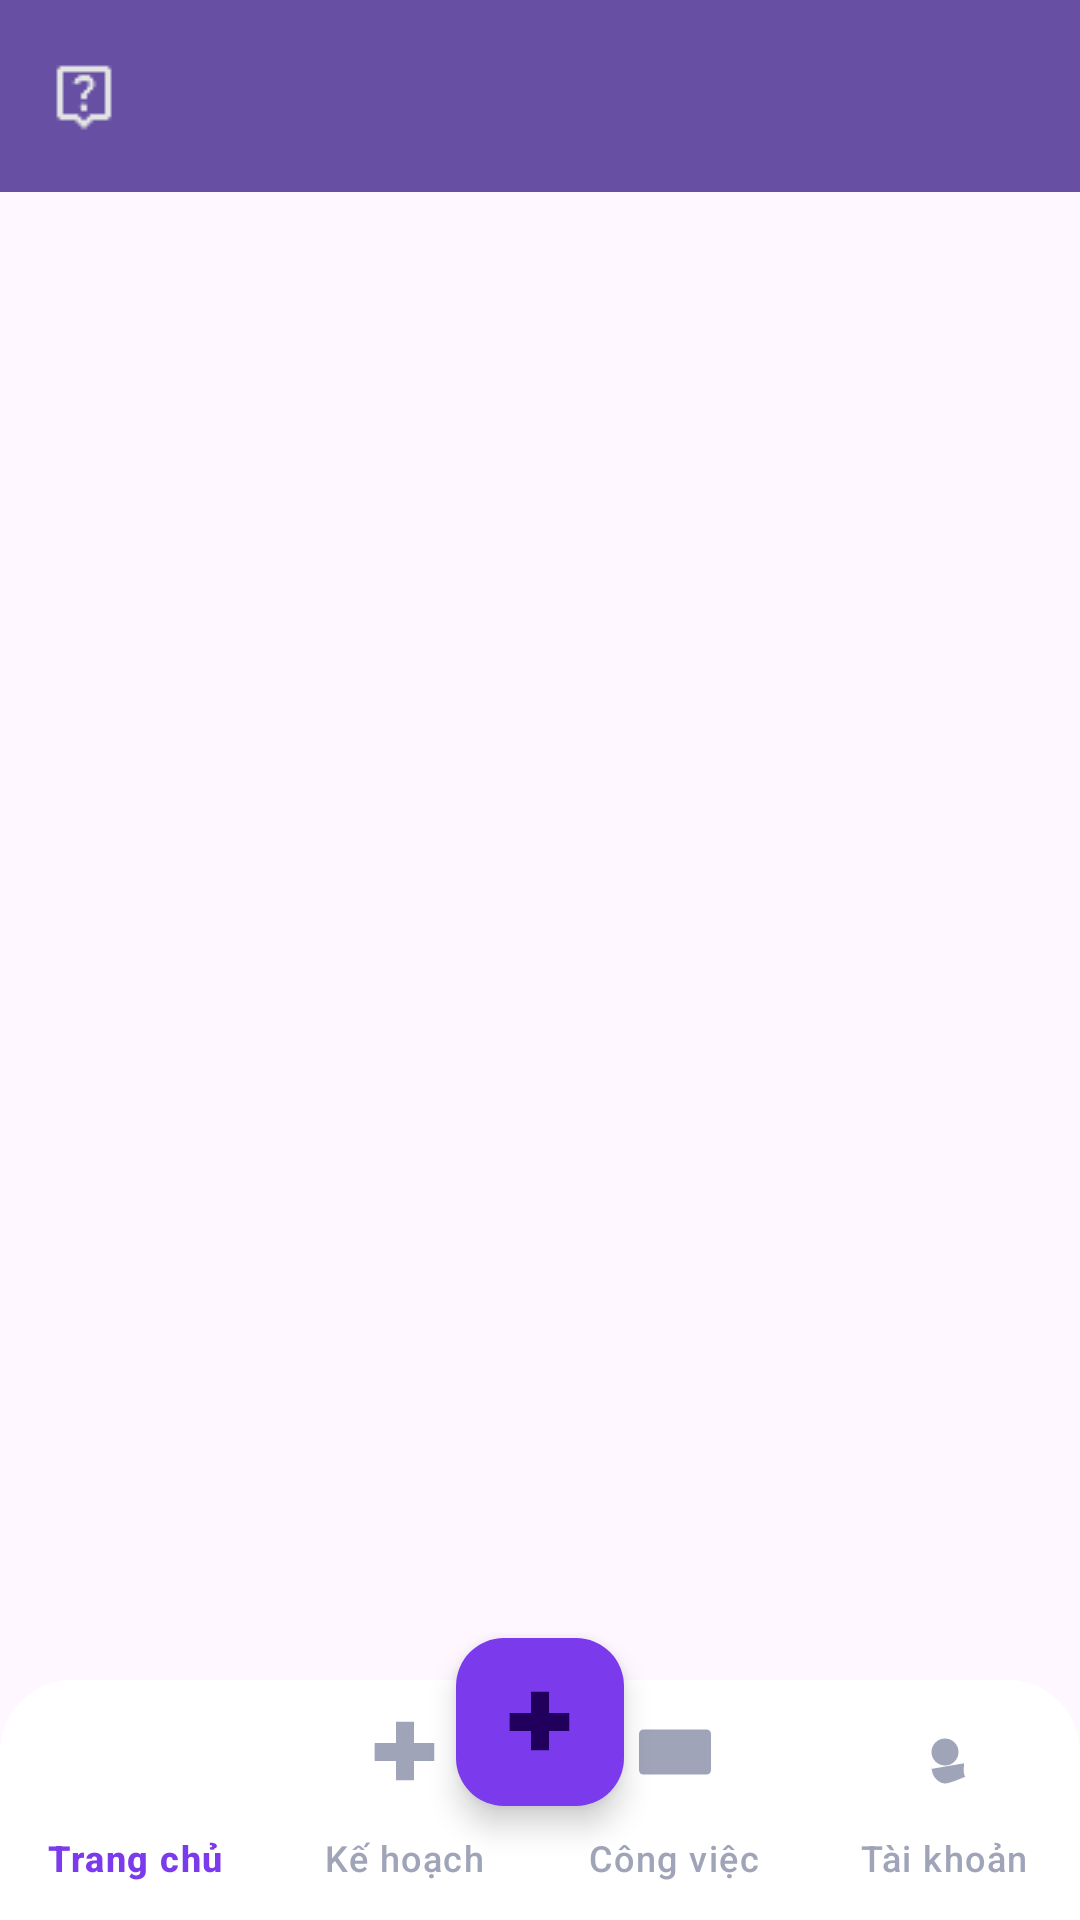

Produce the Android XML layout that renders to this screen, including the resource entries it uses.
<!-- AndroidManifest.xml: application theme Theme.QuanLyCongViecApp -->
<!-- res/layout/menu.xml -->
<androidx.coordinatorlayout.widget.CoordinatorLayout xmlns:android="http://schemas.android.com/apk/res/android"
    xmlns:app="http://schemas.android.com/apk/res-auto"
    android:layout_width="match_parent"
    android:layout_height="match_parent">

    
    <com.google.android.material.appbar.MaterialToolbar
        android:id="@+id/topAppBar"
        android:layout_width="match_parent"
        android:layout_height="wrap_content"
        android:background="?attr/colorPrimary"
        android:title="Quản lý công việc cá nhân"
        app:titleTextColor="@android:color/white"
        app:navigationIcon="@drawable/help" />

    
    <FrameLayout
        android:id="@+id/fragment_container"
        android:layout_width="match_parent"
        android:layout_height="match_parent"
        android:layout_marginBottom="80dp"
        android:layout_marginTop="?attr/actionBarSize" />

    
    <com.google.android.material.floatingactionbutton.FloatingActionButton
        android:id="@+id/fabAdd"
        android:layout_width="wrap_content"
        android:layout_height="wrap_content"
        android:layout_gravity="bottom|center_horizontal"
        android:layout_marginBottom="38dp"
        app:srcCompat="@drawable/ic_add"
        app:backgroundTint="@color/colorAccent"
        android:elevation="8dp" />

    
    <com.google.android.material.bottomnavigation.BottomNavigationView
        android:id="@+id/bottomNavigation"
        android:layout_width="match_parent"
        android:layout_height="wrap_content"
        android:layout_gravity="bottom"
        android:background="@drawable/bg_bottom_nav"
        app:itemIconTint="@color/nav_selector"
        app:itemTextColor="@color/nav_selector"
        app:labelVisibilityMode="labeled"
        app:menu="@menu/menu_bottom_nav" />
</androidx.coordinatorlayout.widget.CoordinatorLayout>
<!-- resources referenced by this layout -->
<resources>
  <color name="colorAccent">#7C3AED</color>
  <!-- drawable bg_bottom_nav (drawable) -->
  <shape xmlns:android="http://schemas.android.com/apk/res/android"
      android:shape="rectangle">
      <solid android:color="@android:color/white"/>
      <corners android:topLeftRadius="24dp" android:topRightRadius="24dp"/>
      <size android:height="70dp"/>
  </shape>
  <!-- drawable help: png bitmap (drawable, 404 bytes) -->
  <!-- drawable ic_add (drawable) -->
  <vector xmlns:android="http://schemas.android.com/apk/res/android"
      android:width="64dp"
      android:height="64dp"
      android:viewportWidth="64"
      android:viewportHeight="64">
  
      
      <path
          android:strokeColor="@color/emerald_teal"
      android:strokeWidth="16"
      android:fillColor="@android:color/transparent"
      android:pathData="M32,5 L32,57"/>
  
      
      <path
          android:strokeColor="@color/elegant_border"
      android:strokeWidth="16"
      android:fillColor="@android:color/transparent"
      android:pathData="M5,32 L58,32"/>
  
  </vector>
  <style name="Theme.QuanLyCongViecApp" parent="Base.Theme.QuanLyCongViecApp" />
  <color name="emerald_teal">#00695C</color>
  <color name="elegant_border">#37474F</color>
  <style name="Base.Theme.QuanLyCongViecApp" parent="Theme.Material3.DayNight.NoActionBar">
          
          
      </style>
</resources>
